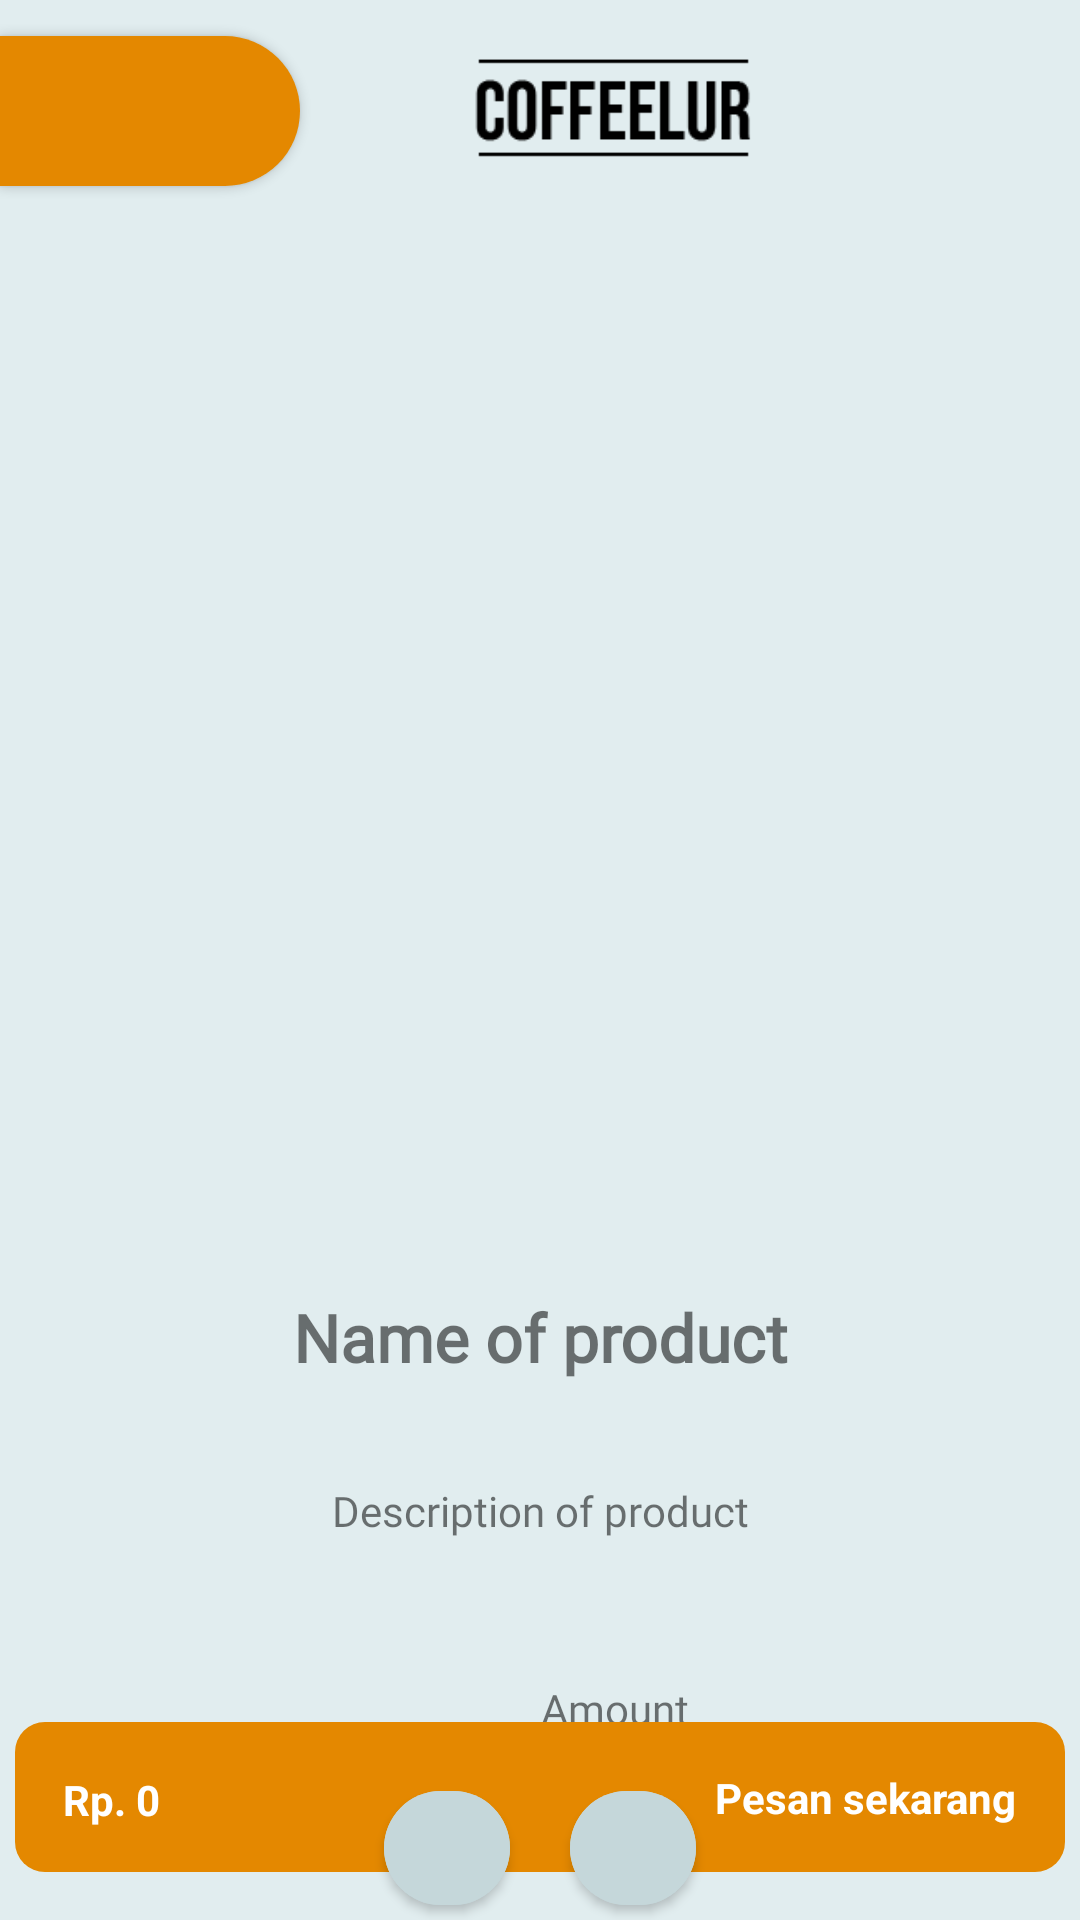

Android layout source for this screen:
<!-- AndroidManifest.xml: application theme Theme.Markup2 -->
<!-- res/layout/activity_main2.xml -->
<?xml version="1.0" encoding="utf-8"?>
<androidx.constraintlayout.widget.ConstraintLayout
    xmlns:android="http://schemas.android.com/apk/res/android"
    xmlns:app="http://schemas.android.com/apk/res-auto"
    xmlns:tools="http://schemas.android.com/tools"
    android:layout_width="match_parent"
    android:layout_height="match_parent"
    android:background="#FFFFFF"
    android:backgroundTint="#E1EDEF"
    tools:context=".MainActivity2">


    <ImageView
        android:id="@+id/imageView2"
        android:layout_width="137dp"
        android:layout_height="41dp"
        android:layout_marginStart="36dp"
        android:layout_marginTop="16dp"
        app:layout_constraintStart_toEndOf="@+id/btnBack"
        app:layout_constraintTop_toTopOf="parent"
        app:srcCompat="@drawable/coffeelur" />

    <com.google.android.material.button.MaterialButton
        android:id="@+id/btnBack"
        android:layout_width="100dp"
        android:layout_height="50dp"
        android:layout_alignParentStart="true"
        android:layout_alignParentEnd="true"
        android:layout_alignParentBottom="true"
        android:layout_marginTop="12dp"
        android:background="@drawable/button_back"
        android:foreground="@drawable/left_arrow_button"
        android:onClick="onClick"
        android:textAllCaps="false"
        android:textColor="#FFFFFF"
        android:textSize="16dp"
        app:layout_constraintStart_toStartOf="parent"
        app:layout_constraintTop_toTopOf="parent" />

    <ImageView
        android:id="@+id/imgPrchPage"
        android:layout_width="350dp"
        android:layout_height="350dp"
        android:layout_gravity="center"
        android:layout_marginTop="16dp"
        app:layout_constraintEnd_toEndOf="parent"
        app:layout_constraintHorizontal_bias="0.491"
        app:layout_constraintStart_toStartOf="parent"
        app:layout_constraintTop_toBottomOf="@+id/imageView2" />

    <com.google.android.material.textview.MaterialTextView
        android:id="@+id/namePrchPage"
        android:layout_width="358dp"
        android:layout_height="51dp"
        android:layout_gravity="center"
        android:layout_marginTop="8dp"
        android:fontFamily="@font/abril_fatface"
        android:text="Name of product"
        android:textAlignment="center"
        android:textSize="22dp"
        android:textStyle="bold"
        app:layout_constraintEnd_toEndOf="parent"
        app:layout_constraintStart_toStartOf="parent"
        app:layout_constraintTop_toBottomOf="@+id/imgPrchPage" />

    <com.google.android.material.textview.MaterialTextView
        android:id="@+id/countOfAmount"
        android:layout_width="40dp"
        android:layout_height="30dp"
        android:layout_gravity="center"
        android:layout_marginStart="12dp"
        android:layout_marginTop="20dp"
        android:layout_marginEnd="12dp"
        android:fontFamily="@font/abril_fatface"
        android:text="1"
        android:textAlignment="center"
        android:textSize="22dp"
        android:textStyle="bold"
        app:layout_constraintEnd_toStartOf="@+id/btnAmountPlus"
        app:layout_constraintHorizontal_bias="0.375"
        app:layout_constraintStart_toEndOf="@+id/btnAmountMinus"
        app:layout_constraintTop_toBottomOf="@+id/amount" />

    <com.google.android.material.textview.MaterialTextView
        android:id="@+id/descriptionPrchPage"
        android:layout_width="355dp"
        android:layout_height="54dp"
        android:layout_gravity="center"
        android:layout_marginTop="12dp"
        android:fontFamily="@font/hind_medium"
        android:text="Description of product"
        android:textAlignment="center"
        android:textSize="14dp"
        app:layout_constraintEnd_toEndOf="parent"
        app:layout_constraintStart_toStartOf="parent"
        app:layout_constraintTop_toBottomOf="@+id/namePrchPage" />

    <com.google.android.material.textview.MaterialTextView
        android:id="@+id/amount"
        android:layout_width="58dp"
        android:layout_height="23dp"
        android:layout_gravity="center"
        android:layout_marginStart="176dp"
        android:layout_marginTop="12dp"
        android:fontFamily="@font/hind_medium"
        android:text="Amount"
        android:textAlignment="center"
        android:textSize="14dp"
        app:layout_constraintStart_toStartOf="parent"
        app:layout_constraintTop_toBottomOf="@+id/descriptionPrchPage" />

    <com.google.android.material.button.MaterialButton
        android:id="@+id/btnAmountMinus"
        android:layout_width="42dp"
        android:layout_height="50dp"
        android:layout_marginStart="128dp"
        android:layout_marginTop="8dp"
        android:backgroundTint="#C5D7DA"
        android:foreground="@drawable/minus"
        android:onClick="onClick"
        app:cornerRadius="90dp"
        app:layout_constraintStart_toStartOf="parent"
        app:layout_constraintTop_toBottomOf="@+id/amount" />

    <com.google.android.material.button.MaterialButton
        android:id="@+id/btnAmountPlus"
        android:layout_width="42dp"
        android:layout_height="50dp"
        android:layout_marginTop="8dp"
        android:layout_marginEnd="128dp"
        android:backgroundTint="#C5D7DA"
        android:foreground="@drawable/plus"
        android:onClick="onClick"
        app:cornerRadius="90dp"
        app:layout_constraintEnd_toEndOf="parent"
        app:layout_constraintTop_toBottomOf="@+id/amount" />

    <androidx.constraintlayout.widget.ConstraintLayout
        android:id="@+id/btnBuyOnPurPage"
        android:layout_width="350dp"
        android:layout_height="50dp"
        android:layout_marginBottom="16dp"
        android:background="@drawable/button_buy"
        android:orientation="horizontal"
        app:layout_constraintBottom_toBottomOf="parent"
        app:layout_constraintEnd_toEndOf="parent"
        app:layout_constraintHorizontal_bias="0.491"
        app:layout_constraintStart_toStartOf="parent">

        <TextView
            android:id="@+id/btnBuyLeftTxt"
            android:layout_width="wrap_content"
            android:layout_height="wrap_content"
            android:layout_marginStart="16dp"
            android:text="Rp. 0"
            android:textAllCaps="false"
            android:textColor="#FFFFFF"
            android:textSize="14dp"
            android:textStyle="bold"
            app:layout_constraintBottom_toBottomOf="parent"
            app:layout_constraintStart_toStartOf="parent"
            app:layout_constraintTop_toTopOf="parent"
            app:layout_constraintVertical_bias="0.523" />

        <TextView
            android:id="@+id/btnBuyRightTxt"
            android:layout_width="wrap_content"
            android:layout_height="wrap_content"
            android:layout_marginEnd="16dp"
            android:text="Pesan sekarang"
            android:textAllCaps="false"
            android:textColor="#FFFFFF"
            android:textSize="14dp"
            android:textStyle="bold"
            app:layout_constraintBottom_toBottomOf="parent"
            app:layout_constraintEnd_toEndOf="parent"
            app:layout_constraintTop_toTopOf="parent" />

    </androidx.constraintlayout.widget.ConstraintLayout>


</androidx.constraintlayout.widget.ConstraintLayout>
<!-- resources referenced by this layout -->
<resources>
  <!-- drawable button_back (drawable) -->
  <shape
      xmlns:android="http://schemas.android.com/apk/res/android"
      android:shape="rectangle">
      <solid
          android:color="#E48800"/>
      <corners
          android:topRightRadius="40dp"
          android:bottomRightRadius="40dp"/>
  </shape>
  <!-- drawable button_buy (drawable-v24) -->
  <shape
      xmlns:android="http://schemas.android.com/apk/res/android"
      android:shape="rectangle">
      <solid
          android:color="#E48800"/>
      <corners
          android:radius="10dp" />
  </shape>
  <!-- drawable coffeelur: png bitmap (drawable, 2961 bytes) -->
  <!-- drawable left_arrow_button: png bitmap (drawable, 6209 bytes) -->
  <style name="Theme.Markup2" parent="Theme.MaterialComponents.DayNight.NoActionBar">
          
          <item name="colorPrimary">#E48800</item>
          <item name="colorPrimaryVariant">#E48800</item>
          <item name="colorOnPrimary">@color/white</item>
          
          <item name="colorSecondary">#E48800</item>
          <item name="colorSecondaryVariant">#E48800</item>
          <item name="colorOnSecondary">@color/black</item>
          
          <item name="android:statusBarColor" tools:targetApi="l">?attr/colorPrimaryVariant</item>
          
      </style>
  <!-- not gathered from this repository: default colours our renderer supplied (Android Studio template values) -->
  <color name="black">#FF000000</color>
  <color name="white">#FFFFFFFF</color>
</resources>
